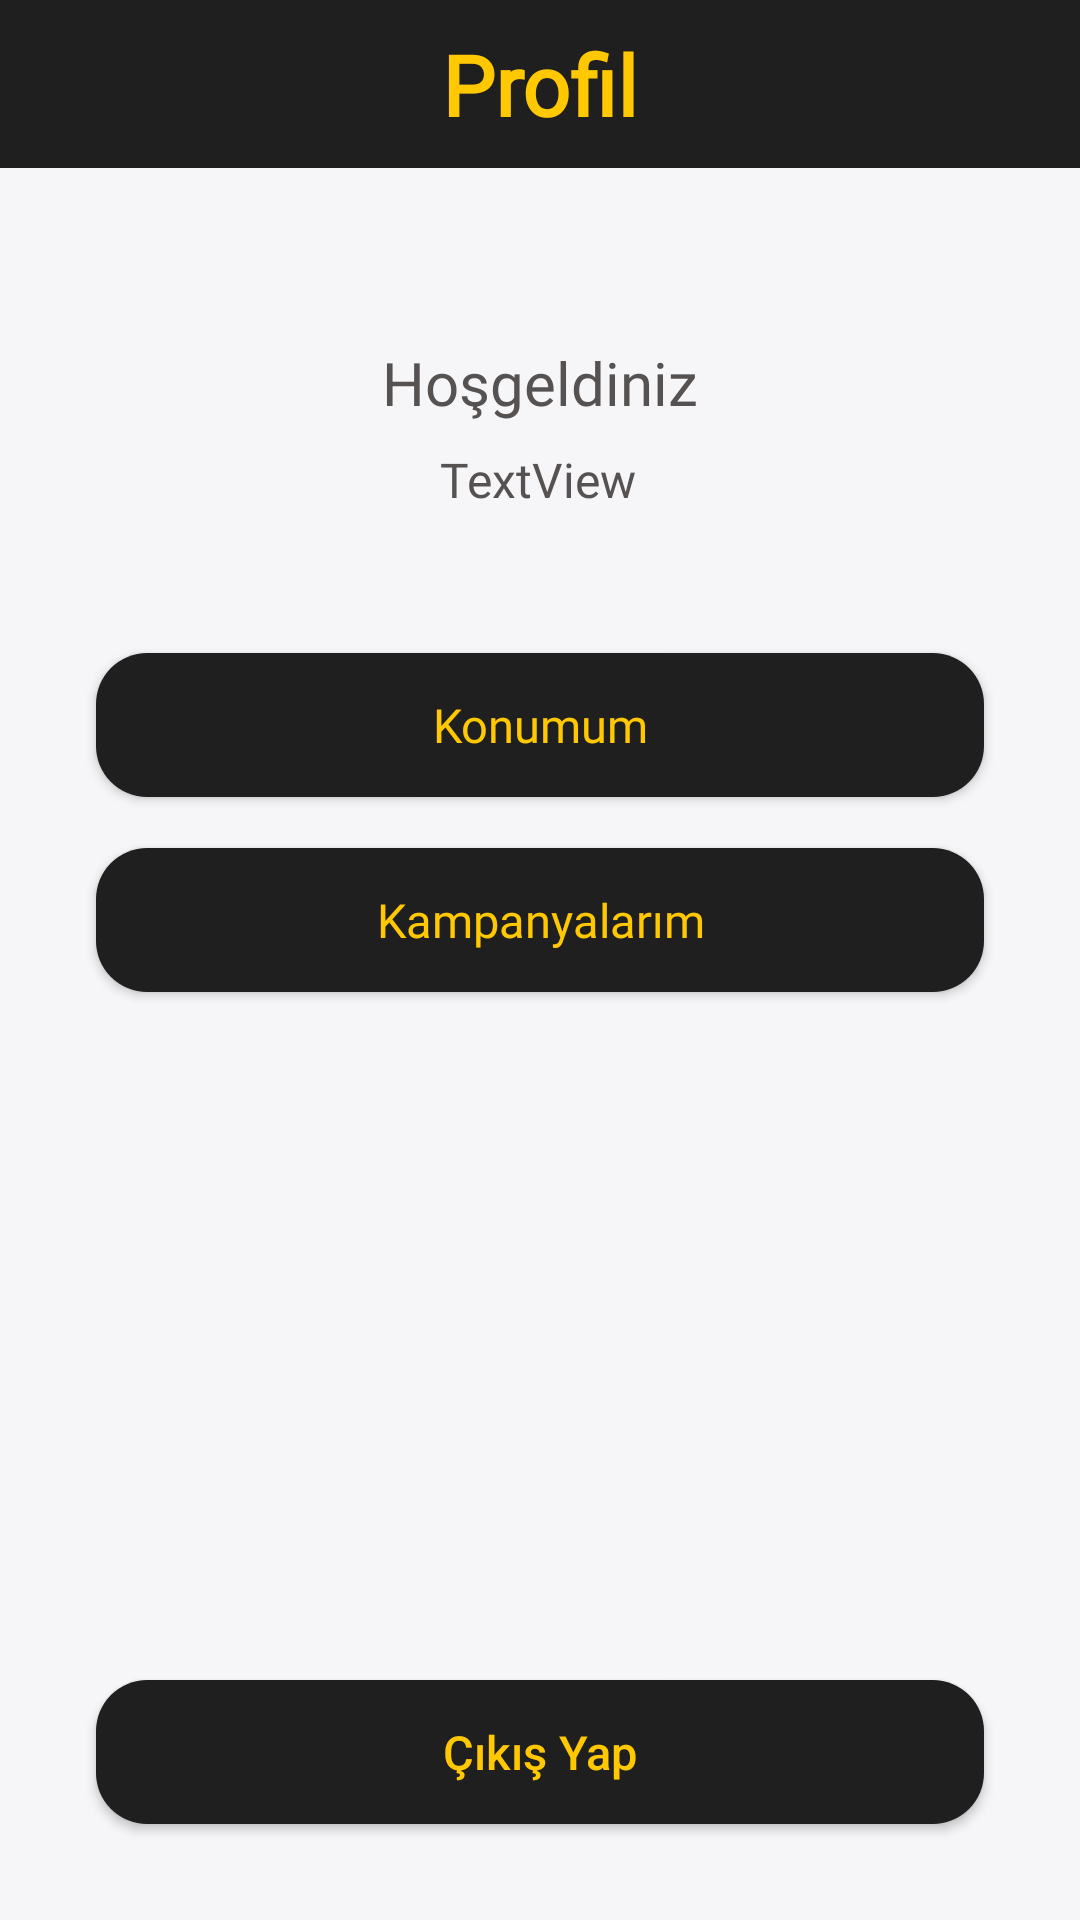

Layout XML and referenced resources for this Android screen:
<!-- AndroidManifest.xml: application theme Theme.FoodApp -->
<!-- res/layout/fragment_profil.xml -->
<?xml version="1.0" encoding="utf-8"?>
<layout xmlns:android="http://schemas.android.com/apk/res/android"
    xmlns:app="http://schemas.android.com/apk/res-auto"
    xmlns:tools="http://schemas.android.com/tools">

    <data>
        <variable name="profilFragment" type="com.example.foodapp.ui.fragment.ProfilFragment" />
    </data>

    <androidx.constraintlayout.widget.ConstraintLayout
        android:layout_width="match_parent"
        android:layout_height="match_parent"
        android:background="@drawable/layout_genel_arkaplan"
        tools:context=".ui.fragment.ProfilFragment">

        <androidx.appcompat.widget.Toolbar
            android:id="@+id/toolbarProfil"
            android:layout_width="0dp"
            android:layout_height="wrap_content"
            android:background="?attr/colorPrimary"
            android:minHeight="?attr/actionBarSize"
            android:theme="?attr/actionBarTheme"
            app:layout_constraintEnd_toEndOf="parent"
            app:layout_constraintHorizontal_bias="0.5"
            app:layout_constraintStart_toStartOf="parent"
            app:layout_constraintTop_toTopOf="parent">

            <TextView
                android:layout_width="wrap_content"
                android:layout_height="wrap_content"
                android:layout_gravity="center"
                android:fontFamily="@font/courgette"
                android:text="Profil"
                android:textColor="@color/toolbarYaziRenk"
                android:textSize="28sp"
                android:textStyle="bold"
                tools:layout_editor_absoluteX="91dp"
                tools:layout_editor_absoluteY="10dp" />
        </androidx.appcompat.widget.Toolbar>

        <Button
            android:id="@+id/buttonCikis"
            android:layout_width="0dp"
            android:layout_height="wrap_content"
            android:layout_marginStart="32dp"
            android:layout_marginEnd="32dp"
            android:layout_marginBottom="32dp"
            android:background="@drawable/button_tasarim"
            android:onClick="@{()-> profilFragment.cikis()}"
            android:text="Çıkış Yap"
            android:textAllCaps="false"
            android:textColor="@color/toolbarYaziRenk"
            android:textSize="15.5sp"
            app:layout_constraintBottom_toBottomOf="parent"
            app:layout_constraintEnd_toEndOf="parent"
            app:layout_constraintStart_toStartOf="parent" />

        <TextView
            android:id="@+id/textViewKullanici"
            android:layout_width="wrap_content"
            android:layout_height="wrap_content"
            android:layout_marginTop="8dp"
            android:fontFamily="@font/roboto_medium"
            android:text="TextView"
            android:textColor="@color/yaziRenk"
            android:textSize="16sp"
            app:layout_constraintEnd_toEndOf="parent"
            app:layout_constraintHorizontal_bias="0.498"
            app:layout_constraintStart_toStartOf="parent"
            app:layout_constraintTop_toBottomOf="@+id/textView16" />

        <Button
            android:id="@+id/buttonKampanya"
            android:layout_width="0dp"
            android:layout_height="wrap_content"
            android:layout_marginStart="32dp"
            android:layout_marginTop="17dp"
            android:layout_marginEnd="32dp"
            android:background="@drawable/button_tasarim"
            android:fontFamily="@font/roboto_medium"
            android:onClick="@{()-> profilFragment.gecis()}"
            android:text="Kampanyalarım"
            android:textAllCaps="false"
            android:textColor="@color/yellow"
            android:textSize="15.5sp"
            app:layout_constraintEnd_toEndOf="parent"
            app:layout_constraintHorizontal_bias="0.0"
            app:layout_constraintStart_toStartOf="parent"
            app:layout_constraintTop_toBottomOf="@+id/buttonProfilKonum" />

        <TextView
            android:id="@+id/textView16"
            android:layout_width="wrap_content"
            android:layout_height="wrap_content"
            android:layout_marginTop="58dp"
            android:fontFamily="@font/roboto_medium"
            android:text="Hoşgeldiniz"
            android:textColor="@color/yaziRenk"
            android:textSize="20sp"
            app:layout_constraintEnd_toEndOf="parent"
            app:layout_constraintHorizontal_bias="0.5"
            app:layout_constraintStart_toStartOf="parent"
            app:layout_constraintTop_toBottomOf="@+id/toolbarProfil" />

        <Button
            android:id="@+id/buttonProfilKonum"
            android:layout_width="0dp"
            android:layout_height="wrap_content"
            android:layout_marginStart="32dp"
            android:layout_marginTop="47dp"
            android:layout_marginEnd="32dp"
            android:background="@drawable/button_tasarim"
            android:fontFamily="@font/roboto_medium"
            android:onClick="@{()-> profilFragment.konumGecis()}"
            android:text="Konumum"
            android:textAllCaps="false"
            android:textColor="@color/yellow"
            android:textSize="15.5sp"
            app:layout_constraintEnd_toEndOf="parent"
            app:layout_constraintHorizontal_bias="0.5"
            app:layout_constraintStart_toStartOf="parent"
            app:layout_constraintTop_toBottomOf="@+id/textViewKullanici" />

    </androidx.constraintlayout.widget.ConstraintLayout>
</layout>
<!-- resources referenced by this layout -->
<resources>
  <color name="toolbarYaziRenk">#FFC801</color>
  <color name="yaziRenk">#555251</color>
  <color name="yellow">#FFC801</color>
  <!-- drawable button_tasarim (drawable) -->
  <?xml version="1.0" encoding="utf-8"?>
  <shape xmlns:android="http://schemas.android.com/apk/res/android">
      <solid
          android:color="@color/anaRenk">
      </solid>
      <corners
          android:topLeftRadius="17dp"
          android:topRightRadius="17dp"
          android:bottomLeftRadius="17dp"
          android:bottomRightRadius="17dp">
      </corners>
  </shape>
  <!-- drawable layout_genel_arkaplan (drawable) -->
  <?xml version="1.0" encoding="UTF-8"?>
  <shape xmlns:android="http://schemas.android.com/apk/res/android">
      <solid android:color="#f6f5f8"/>
      <padding android:left="0dp" android:top="0dp" android:right="0dp" android:bottom="0dp" />
  </shape>
  <style name="Theme.FoodApp" parent="Theme.MaterialComponents.DayNight.DarkActionBar">
          
          <item name="colorPrimary">@color/anaRenk</item>
          <item name="colorPrimaryVariant">@color/anaRenk</item>
          <item name="colorOnPrimary">@color/white</item>
          
          <item name="colorSecondary">@color/teal_200</item>
          <item name="colorSecondaryVariant">@color/teal_700</item>
          <item name="colorOnSecondary">@color/black</item>
          
          <item name="android:statusBarColor" tools:targetApi="l">@color/androidBar</item>
          
          <item name="windowActionBar">false</item>
          <item name="windowNoTitle">true</item>
      </style>
  <color name="anaRenk">#1f1f1f</color>
  <color name="white">#FFFFFFFF</color>
  <color name="teal_200">#FF03DAC5</color>
  <color name="teal_700">#FF018786</color>
  <color name="black">#FF000000</color>
  <color name="androidBar">#1f1f1f</color>
</resources>
